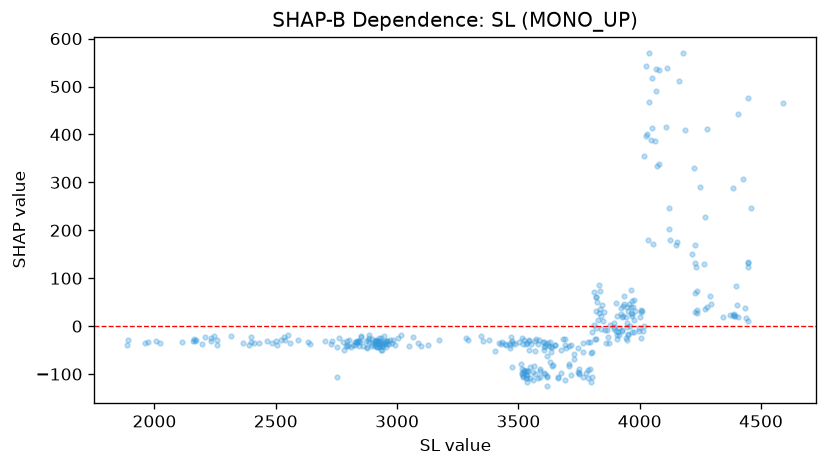

The data file committed next to this chart (first rows):
feature_value, shap_value
1887, -38.66
1891, -27.87
1960, -35.95
1975, -32.68
2006, -31.51
2023, -35.15
2112, -33.58
2210, -22.38
2170, -27.88
2233, -30.27
2158, -30.93
2166, -31.57
2165, -27.17
2258, -38.79
2234, -24.4
2258, -29.71
2196, -36.8
2247, -21.26
2314, -20.75
2366, -35.77
2397, -22.83
2391, -38.41
2397, -33.81
2409, -35.15
2464, -31.72
2535, -22.81
2430, -34.7
2483, -35.24
2590, -28.04
2551, -18.03
2505, -38.59
2521, -29.76
2560, -35.08
2502, -31.05
2537, -28.74
2633, -32.23
2643, -36.69
2705, -30.39
2729, -37.9
2762, -25.35
2794, -30.04
2800, -28.34
2781, -49.21
2791, -41.43
2817, -40
2812, -43.12
2776, -33.49
2799, -41.8
2795, -39.91
2827, -40.11
2850, -19.85
2886, -18.41
2753, -106.9
2734, -30.39
2753, -44.46
2838, -30.87
2830, -33.28
2835, -34.64
2844, -42.05
2850, -22.26
... 322 more rows
